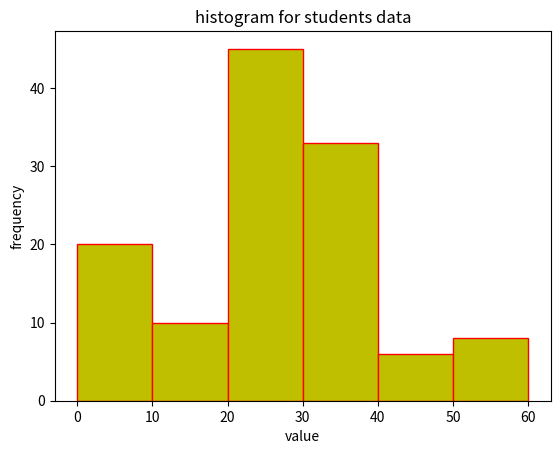

Reproduce this figure in Python.
import matplotlib.pyplot as plt
data_students=[5,15,25,35,45,55]
plt.hist(data_students, bins = [0,10,20,30,40,50,60], weights = [20, 10, 45, 33, 6, 8], facecolor='y',edgecolor='red')
plt.title('histogram for students data')
plt.xlabel('value')
plt.ylabel('frequency')
plt.savefig('student.png')
plt.show()
